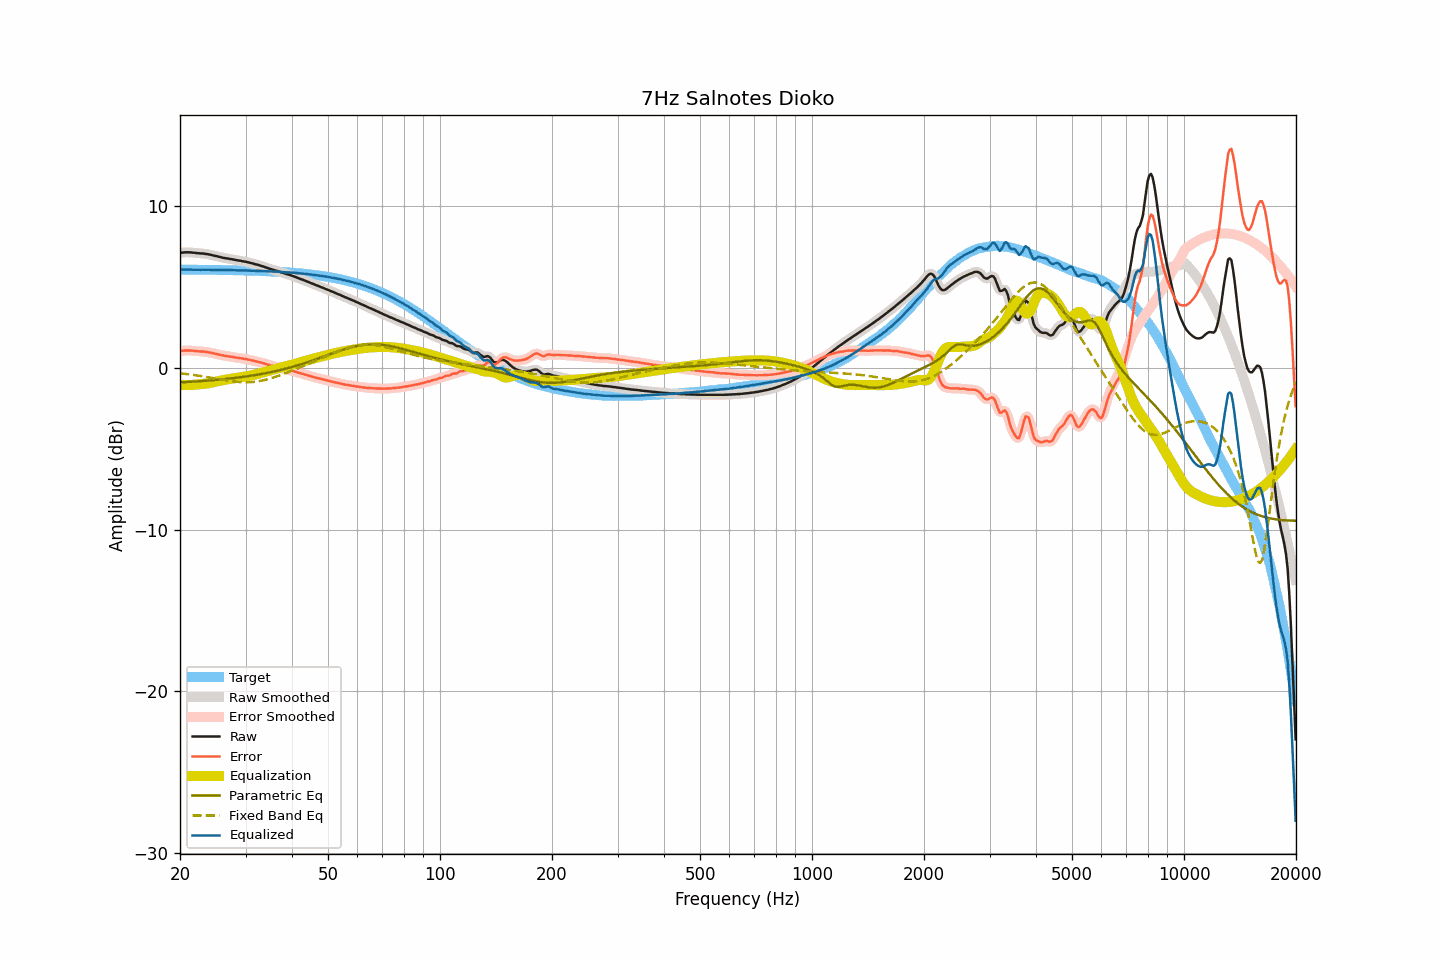

The table this chart was drawn from, first rows:
frequency, raw, smoothed, error, error_smoothed, equalization, parametric_eq, fixed_band_eq, equalized_raw, equalized_smoothed, target
20.00, 7.11, 7.11, 1.04, 1.04, -1.04, -0.90, -0.34, 6.06, 6.06, 6.07
20.20, 7.12, 7.12, 1.05, 1.05, -1.05, -0.90, -0.35, 6.07, 6.07, 6.07
20.40, 7.13, 7.13, 1.06, 1.06, -1.06, -0.89, -0.36, 6.07, 6.07, 6.07
20.61, 7.14, 7.13, 1.07, 1.07, -1.06, -0.89, -0.37, 6.08, 6.07, 6.07
20.81, 7.14, 7.14, 1.07, 1.07, -1.06, -0.88, -0.38, 6.07, 6.08, 6.07
21.02, 7.14, 7.14, 1.07, 1.07, -1.06, -0.88, -0.40, 6.07, 6.07, 6.07
21.23, 7.14, 7.13, 1.07, 1.07, -1.06, -0.87, -0.41, 6.07, 6.07, 6.07
21.44, 7.13, 7.13, 1.06, 1.06, -1.06, -0.86, -0.42, 6.07, 6.07, 6.07
21.66, 7.12, 7.12, 1.05, 1.05, -1.05, -0.86, -0.44, 6.06, 6.06, 6.06
21.87, 7.11, 7.11, 1.04, 1.04, -1.05, -0.85, -0.45, 6.06, 6.06, 6.06
22.09, 7.10, 7.10, 1.03, 1.03, -1.04, -0.85, -0.47, 6.06, 6.06, 6.06
22.31, 7.09, 7.09, 1.03, 1.02, -1.03, -0.84, -0.48, 6.06, 6.06, 6.06
22.54, 7.08, 7.08, 1.02, 1.02, -1.02, -0.83, -0.50, 6.06, 6.06, 6.06
22.76, 7.07, 7.07, 1.01, 1.01, -1.01, -0.82, -0.51, 6.06, 6.06, 6.06
22.99, 7.07, 7.06, 1.01, 1.00, -1.00, -0.82, -0.53, 6.06, 6.06, 6.06
23.22, 7.06, 7.05, 1.00, 1.00, -0.99, -0.81, -0.54, 6.06, 6.06, 6.06
23.45, 7.04, 7.04, 0.98, 0.98, -0.98, -0.80, -0.56, 6.06, 6.06, 6.06
23.69, 7.03, 7.03, 0.97, 0.97, -0.97, -0.79, -0.58, 6.06, 6.06, 6.06
23.92, 7.01, 7.01, 0.95, 0.95, -0.95, -0.79, -0.59, 6.06, 6.06, 6.06
24.16, 6.99, 6.99, 0.93, 0.93, -0.93, -0.78, -0.61, 6.05, 6.06, 6.05
24.40, 6.97, 6.96, 0.91, 0.91, -0.91, -0.77, -0.63, 6.05, 6.05, 6.05
24.65, 6.94, 6.94, 0.89, 0.89, -0.89, -0.76, -0.65, 6.05, 6.05, 6.05
24.89, 6.92, 6.92, 0.87, 0.87, -0.87, -0.75, -0.66, 6.05, 6.05, 6.05
25.14, 6.90, 6.89, 0.85, 0.85, -0.84, -0.74, -0.68, 6.05, 6.05, 6.05
25.39, 6.87, 6.87, 0.82, 0.82, -0.82, -0.73, -0.70, 6.05, 6.05, 6.05
25.65, 6.85, 6.84, 0.80, 0.80, -0.80, -0.73, -0.72, 6.05, 6.05, 6.05
25.91, 6.82, 6.82, 0.77, 0.77, -0.78, -0.72, -0.73, 6.04, 6.04, 6.04
26.16, 6.80, 6.80, 0.75, 0.76, -0.76, -0.71, -0.75, 6.04, 6.04, 6.04
26.43, 6.78, 6.78, 0.74, 0.74, -0.74, -0.70, -0.77, 6.04, 6.04, 6.04
26.69, 6.77, 6.76, 0.73, 0.72, -0.72, -0.69, -0.78, 6.04, 6.04, 6.04
26.96, 6.75, 6.75, 0.71, 0.71, -0.71, -0.67, -0.80, 6.04, 6.04, 6.04
27.23, 6.73, 6.73, 0.69, 0.70, -0.69, -0.66, -0.81, 6.04, 6.04, 6.04
27.50, 6.72, 6.71, 0.68, 0.68, -0.68, -0.65, -0.83, 6.04, 6.04, 6.03
27.77, 6.70, 6.70, 0.66, 0.66, -0.66, -0.64, -0.84, 6.03, 6.03, 6.03
28.05, 6.68, 6.68, 0.65, 0.65, -0.65, -0.63, -0.85, 6.03, 6.03, 6.03
28.33, 6.66, 6.66, 0.63, 0.63, -0.63, -0.62, -0.86, 6.03, 6.03, 6.03
28.62, 6.64, 6.64, 0.61, 0.61, -0.62, -0.60, -0.87, 6.02, 6.02, 6.03
28.90, 6.63, 6.62, 0.60, 0.60, -0.60, -0.59, -0.88, 6.03, 6.02, 6.02
29.19, 6.61, 6.61, 0.59, 0.58, -0.59, -0.58, -0.89, 6.02, 6.02, 6.02
29.48, 6.59, 6.59, 0.57, 0.57, -0.57, -0.57, -0.89, 6.02, 6.02, 6.02
29.78, 6.57, 6.57, 0.55, 0.55, -0.55, -0.55, -0.90, 6.01, 6.02, 6.02
30.08, 6.56, 6.55, 0.54, 0.54, -0.54, -0.54, -0.90, 6.02, 6.02, 6.01
30.38, 6.53, 6.53, 0.52, 0.52, -0.52, -0.52, -0.89, 6.01, 6.01, 6.01
30.68, 6.51, 6.51, 0.50, 0.50, -0.50, -0.51, -0.89, 6.01, 6.01, 6.01
30.99, 6.48, 6.48, 0.47, 0.48, -0.48, -0.49, -0.89, 6.00, 6.00, 6.01
31.30, 6.46, 6.45, 0.46, 0.45, -0.45, -0.48, -0.88, 6.00, 6.00, 6.00
31.61, 6.43, 6.43, 0.43, 0.43, -0.43, -0.46, -0.87, 6.00, 6.00, 6.00
31.93, 6.40, 6.40, 0.40, 0.41, -0.41, -0.45, -0.86, 5.99, 5.99, 6.00
32.24, 6.38, 6.37, 0.38, 0.38, -0.38, -0.43, -0.84, 5.99, 5.99, 5.99
32.57, 6.35, 6.35, 0.36, 0.36, -0.36, -0.41, -0.83, 5.99, 5.99, 5.99
32.89, 6.32, 6.32, 0.33, 0.33, -0.33, -0.39, -0.81, 5.99, 5.99, 5.99
33.22, 6.29, 6.29, 0.31, 0.31, -0.30, -0.38, -0.79, 5.98, 5.98, 5.98
33.55, 6.26, 6.26, 0.28, 0.28, -0.27, -0.36, -0.77, 5.98, 5.98, 5.98
33.89, 6.22, 6.22, 0.24, 0.25, -0.25, -0.34, -0.75, 5.97, 5.97, 5.97
34.23, 6.19, 6.18, 0.22, 0.22, -0.22, -0.32, -0.72, 5.97, 5.97, 5.97
34.57, 6.15, 6.15, 0.18, 0.19, -0.19, -0.30, -0.69, 5.96, 5.96, 5.97
34.92, 6.12, 6.12, 0.16, 0.16, -0.16, -0.28, -0.67, 5.96, 5.96, 5.96
35.27, 6.09, 6.09, 0.13, 0.13, -0.13, -0.26, -0.64, 5.95, 5.95, 5.96
35.62, 6.06, 6.06, 0.11, 0.11, -0.11, -0.24, -0.60, 5.95, 5.95, 5.95
35.97, 6.03, 6.03, 0.08, 0.08, -0.08, -0.22, -0.57, 5.95, 5.95, 5.95
... 635 more rows
